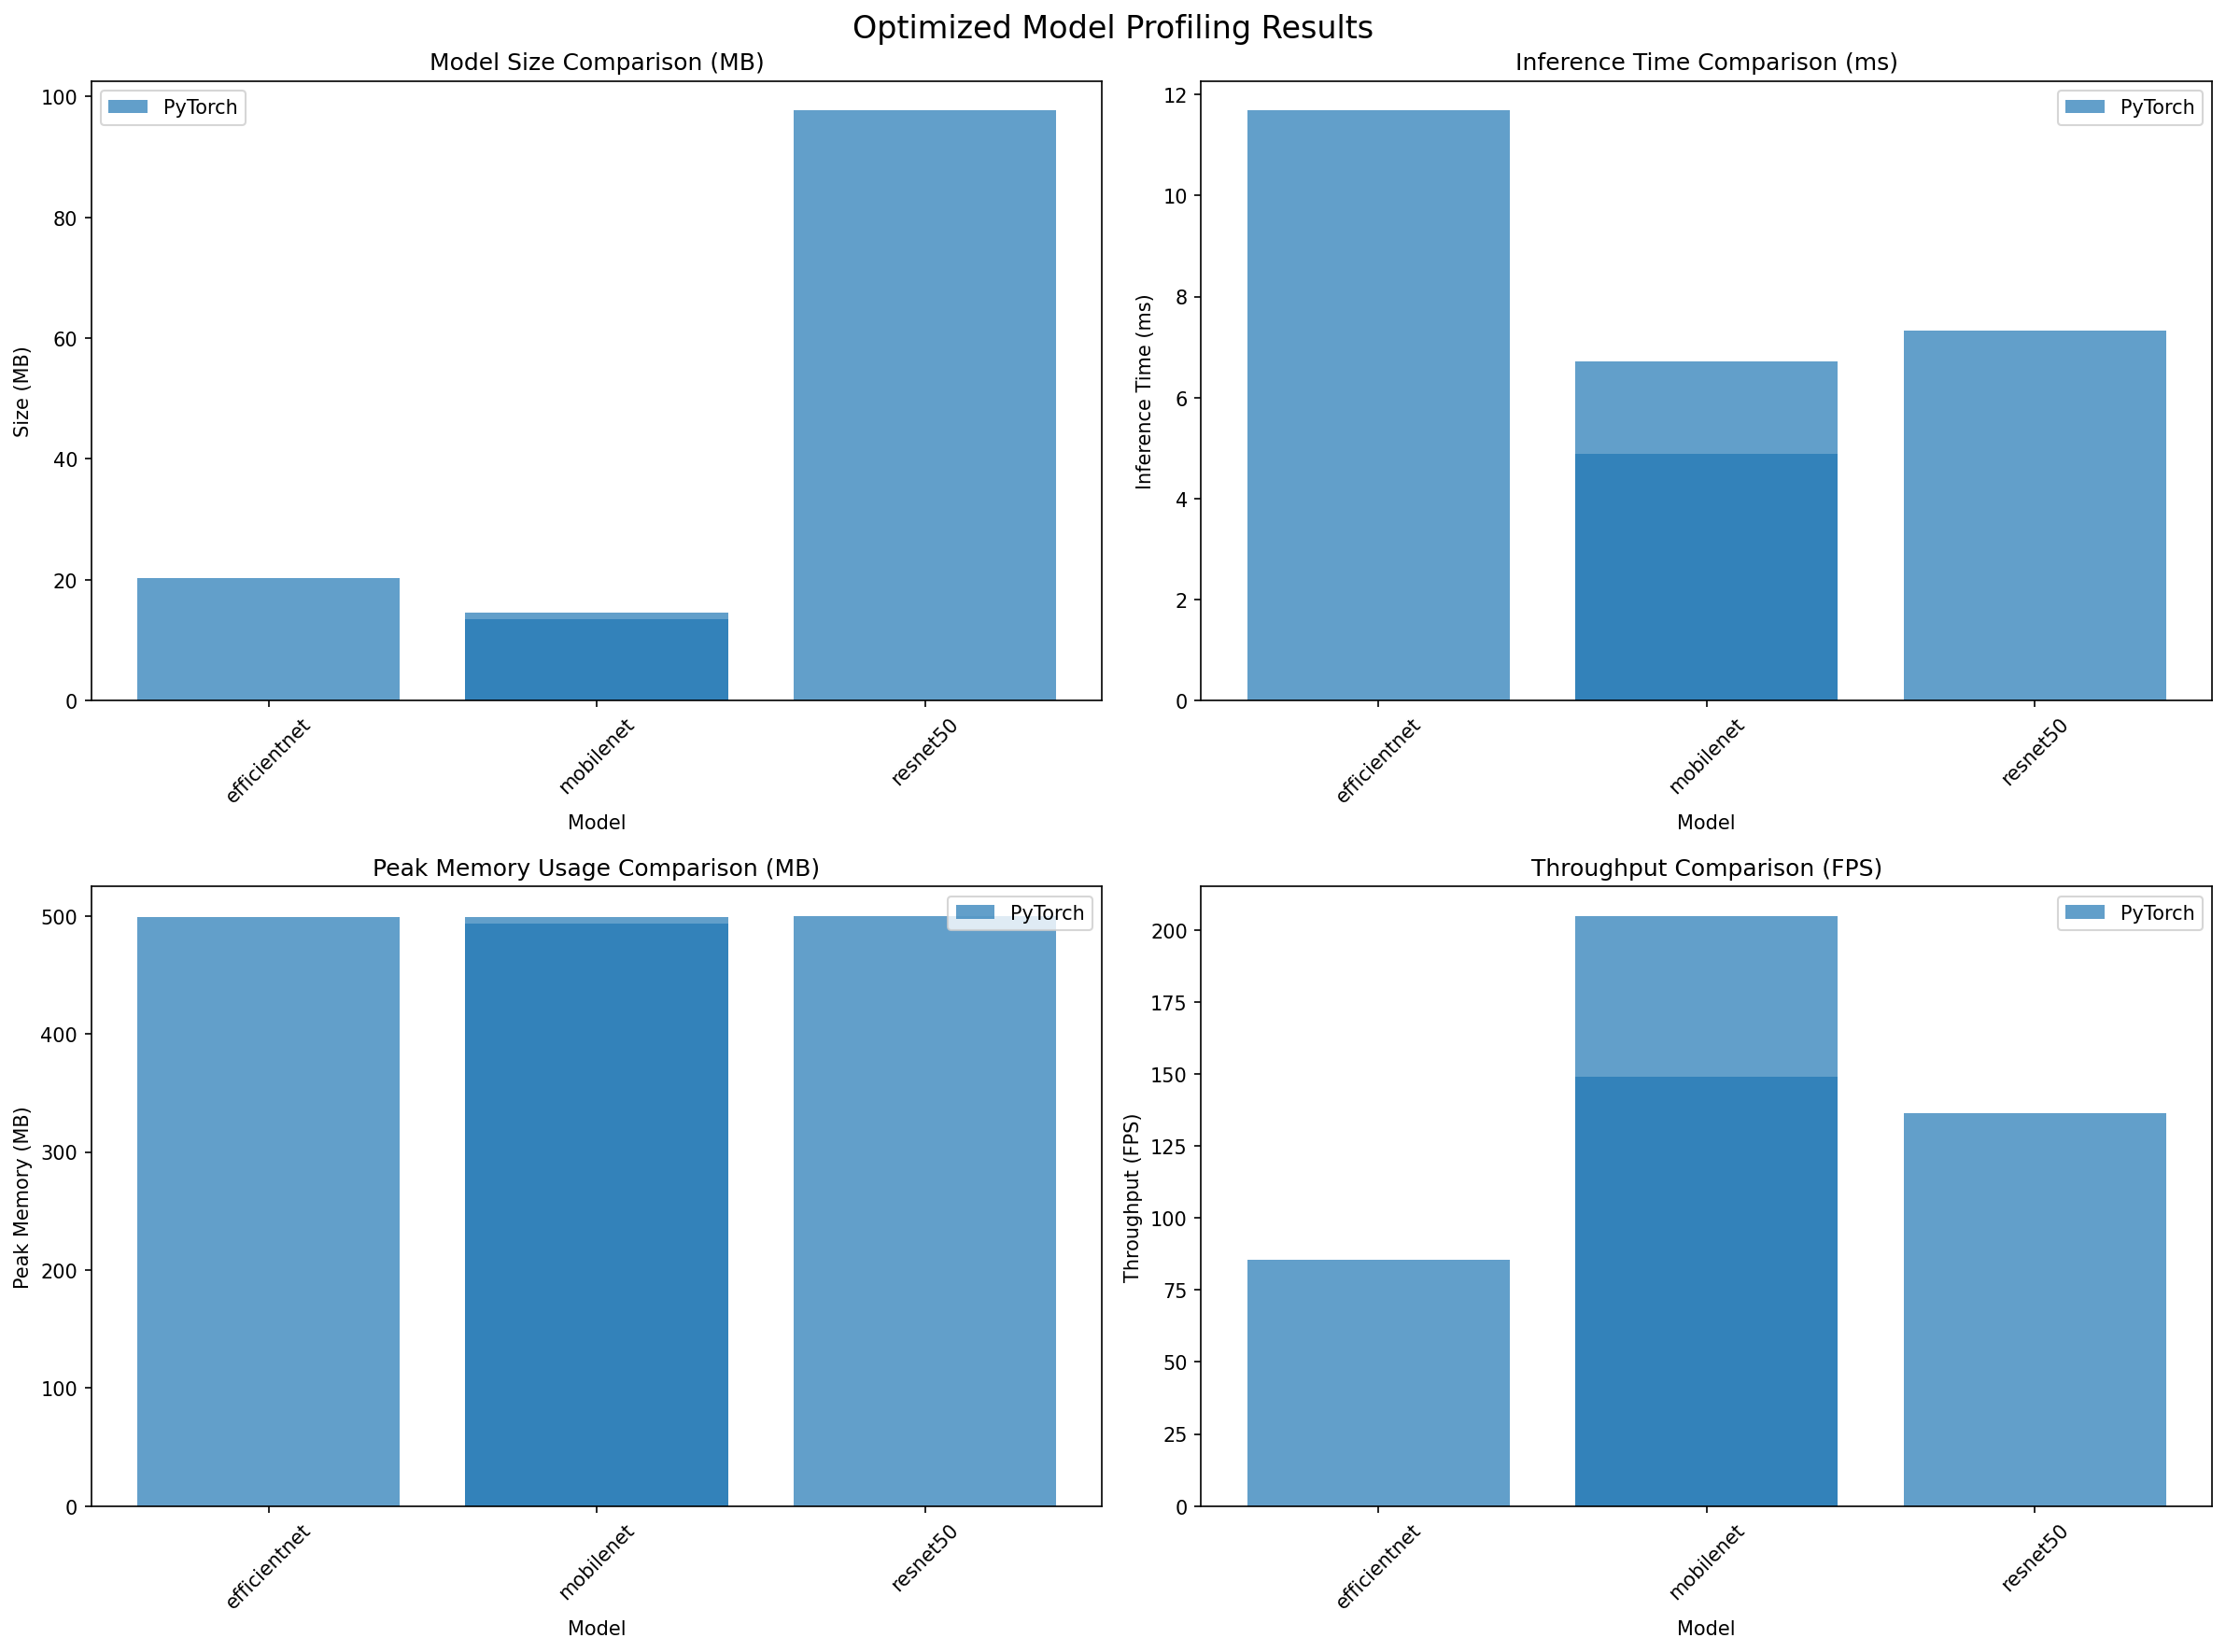

Source data for this figure (header and first rows):
, Model Type, Model Size (MB), Inference Time (ms), Time Std (ms), Peak Memory (MB), GFLOPs, Parameters (M), Throughput (FPS)
efficientnet_b0_pytorch, PyTorch, 20.33, 11.69, 29.68, 499.3, 0.4151, 5.289, 85.57
mobilenet_v2_pytorch, PyTorch, 13.5, 6.717, 4.752, 499.3, 0.3275, 3.505, 148.9
resnet50_pytorch, PyTorch, 97.7, 7.327, 8.878, 500.1, 4.134, 25.56, 136.5
mobilenet_v4_pytorch, PyTorch, 14.49, 4.882, 1.751, 493.8, 0.1848, 2.468, 204.8
